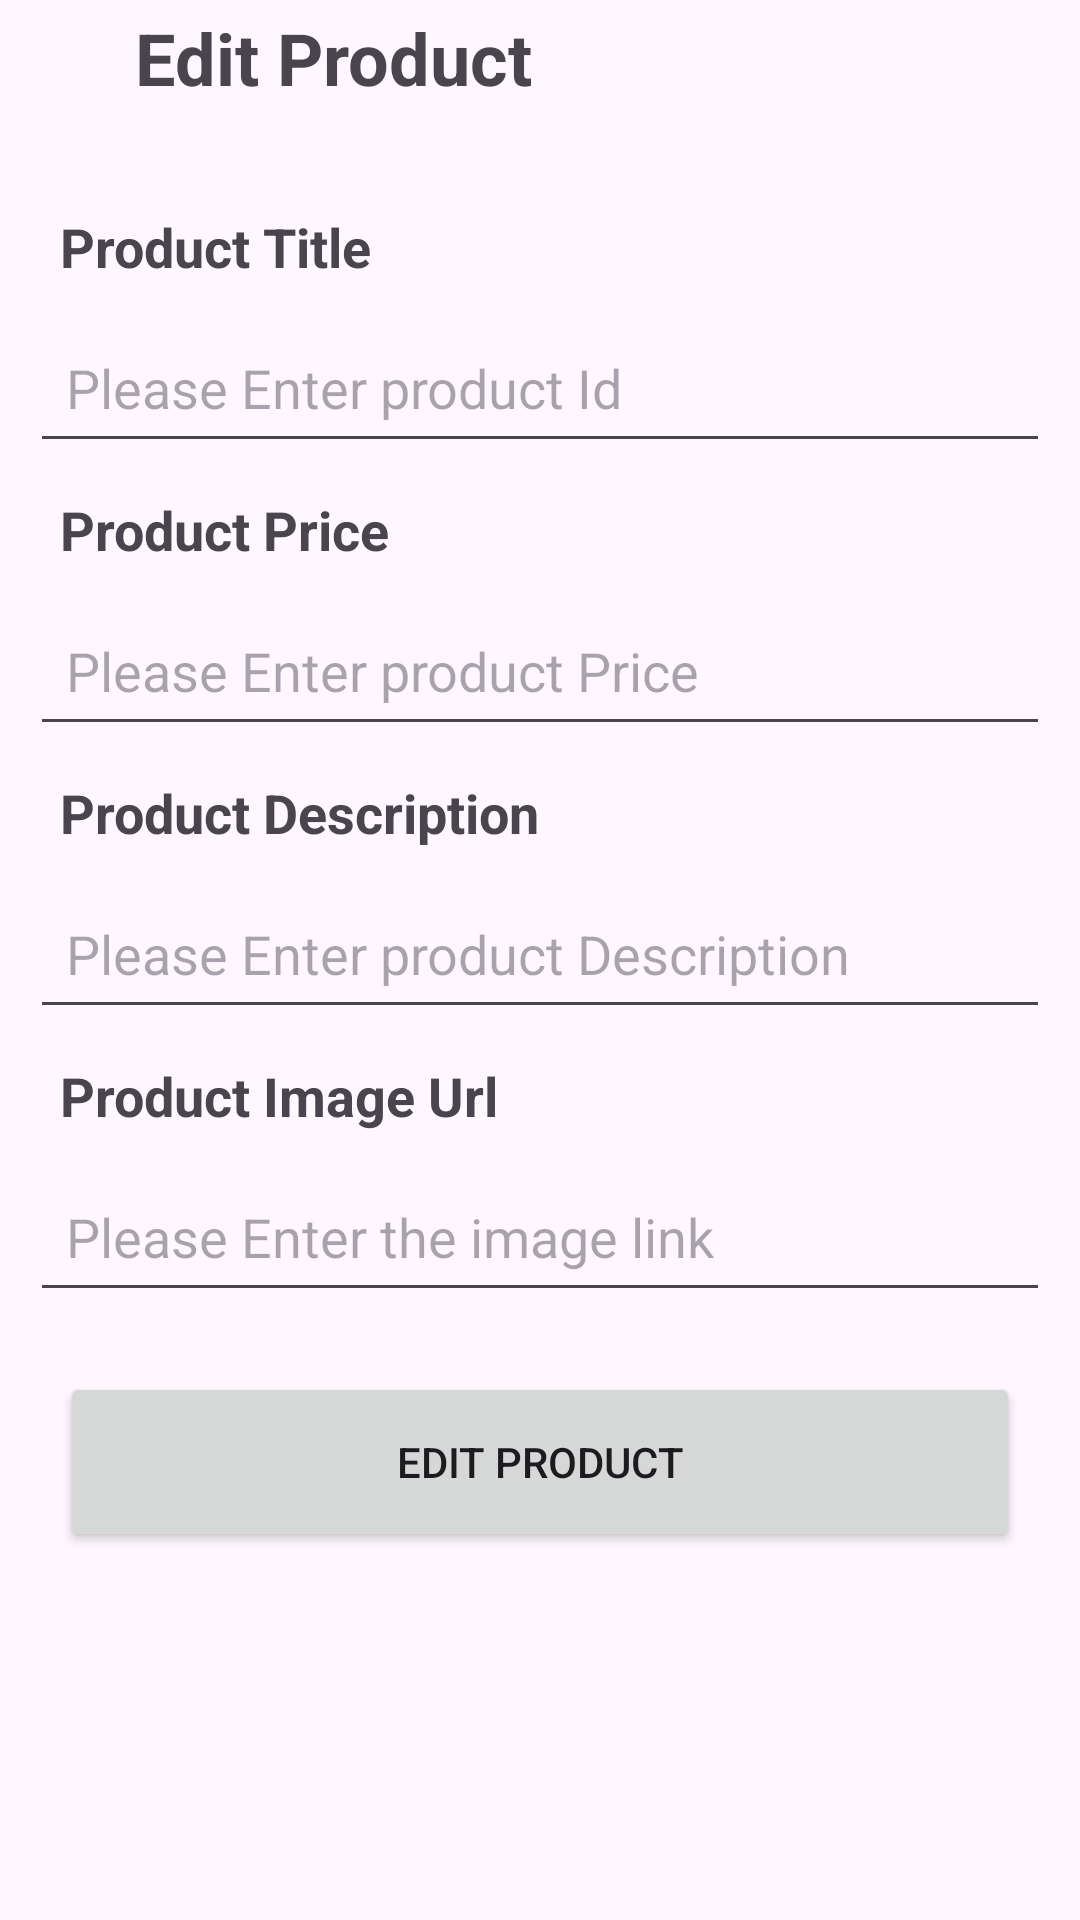

The Android layout XML behind this screen, and the referenced resources:
<!-- AndroidManifest.xml: application theme Theme.Admin_Buyit -->
<!-- res/layout/activity_edit.xml -->
<?xml version="1.0" encoding="utf-8"?>
<androidx.constraintlayout.widget.ConstraintLayout xmlns:android="http://schemas.android.com/apk/res/android"
    xmlns:app="http://schemas.android.com/apk/res-auto"
    xmlns:tools="http://schemas.android.com/tools"
    android:layout_width="match_parent"
    android:layout_height="match_parent"
    tools:context=".screens.activities.EditActivity">

    <ImageView
        android:id="@+id/backBtn"
        android:layout_width="20dp"
        android:layout_height="20dp"
        app:layout_constraintTop_toTopOf="parent"
        app:layout_constraintLeft_toLeftOf="parent"
        android:src="@drawable/back_icon"
        android:layout_marginLeft="20dp"
        android:layout_marginTop="10dp"/>
    <TextView
        android:id="@+id/title"
        android:layout_width="wrap_content"
        android:layout_height="wrap_content"
        android:text="Edit Product"
        android:textSize="24sp"
        app:layout_constraintTop_toTopOf="parent"
        app:layout_constraintLeft_toRightOf="@id/backBtn"
        android:layout_marginLeft="5dp"
        android:layout_marginTop="3dp"
        android:textStyle="bold"/>


    <ScrollView
        android:layout_width="match_parent"
        android:layout_height="match_parent"
        app:layout_constraintTop_toTopOf="parent"
        app:layout_constraintRight_toRightOf="parent"
        app:layout_constraintLeft_toLeftOf="parent"
        android:layout_marginTop="60dp"
        android:orientation="vertical">
        <androidx.constraintlayout.widget.ConstraintLayout
            android:layout_width="match_parent"
            android:layout_height="match_parent">
            <TextView
                android:id="@+id/titleTx"
                android:layout_width="wrap_content"
                android:layout_height="wrap_content"
                app:layout_constraintTop_toTopOf="parent"
                app:layout_constraintLeft_toLeftOf="parent"
                android:layout_marginTop="10dp"
                android:layout_marginLeft="20dp"
                android:text="Product Title"
                android:textSize="18sp"
                android:textStyle="bold"
                />
            <EditText
                android:id="@+id/productTitleEt"
                android:layout_width="match_parent"
                android:layout_height="50dp"
                android:padding="12dp"
                app:layout_constraintTop_toBottomOf="@id/titleTx"
                app:layout_constraintLeft_toLeftOf="parent"
                app:layout_constraintRight_toRightOf="parent"
                android:layout_margin="10dp"
                android:hint="Please Enter product Id"
                android:autofillHints="no"
                android:inputType="text" />

            <TextView
                android:id="@+id/priceTx"
                android:layout_width="wrap_content"
                android:layout_height="wrap_content"
                app:layout_constraintTop_toBottomOf="@id/productTitleEt"
                app:layout_constraintLeft_toLeftOf="parent"
                android:layout_marginTop="10dp"
                android:layout_marginLeft="20dp"
                android:text="Product Price"
                android:textSize="18sp"
                android:textStyle="bold"
                />
            <EditText
                android:id="@+id/productPriceEt"
                android:layout_width="match_parent"
                android:layout_height="50dp"
                android:padding="12dp"
                app:layout_constraintTop_toBottomOf="@id/priceTx"
                app:layout_constraintLeft_toLeftOf="parent"
                app:layout_constraintRight_toRightOf="parent"
                android:layout_margin="10dp"
                android:hint="Please Enter product Price"
                android:autofillHints="no"
                android:inputType="number" />

            <TextView
                android:id="@+id/descriptionTx"
                android:layout_width="wrap_content"
                android:layout_height="wrap_content"
                app:layout_constraintTop_toBottomOf="@id/productPriceEt"
                app:layout_constraintLeft_toLeftOf="parent"
                android:layout_marginTop="10dp"
                android:layout_marginLeft="20dp"
                android:text="Product Description"
                android:textSize="18sp"
                android:textStyle="bold"
                />
            <EditText
                android:id="@+id/productDescriptionEt"
                android:layout_width="match_parent"
                android:layout_height="50dp"
                android:padding="12dp"
                app:layout_constraintTop_toBottomOf="@id/descriptionTx"
                app:layout_constraintLeft_toLeftOf="parent"
                app:layout_constraintRight_toRightOf="parent"
                android:layout_margin="10dp"
                android:hint="Please Enter product Description"
                android:autofillHints="no"
                android:inputType="text" />

            <TextView
                android:id="@+id/imgTx"
                android:layout_width="wrap_content"
                android:layout_height="wrap_content"
                app:layout_constraintTop_toBottomOf="@id/productDescriptionEt"
                app:layout_constraintLeft_toLeftOf="parent"
                android:layout_marginTop="10dp"
                android:layout_marginLeft="20dp"
                android:text="Product Image Url"
                android:textSize="18sp"
                android:textStyle="bold"
                />
            <EditText
                android:id="@+id/productImgEt"
                android:layout_width="match_parent"
                android:layout_height="50dp"
                android:padding="12dp"
                app:layout_constraintTop_toBottomOf="@id/imgTx"
                app:layout_constraintLeft_toLeftOf="parent"
                app:layout_constraintRight_toRightOf="parent"
                android:layout_margin="10dp"
                android:hint="Please Enter the image link"
                android:autofillHints="no"
                android:inputType="text" />

            <Button
                android:id="@+id/editProductBtn"
                android:layout_width="match_parent"
                android:layout_height="60dp"
                android:layout_marginTop="20dp"
                android:text="Edit Product"
                android:visibility="visible"
                app:layout_constraintBottom_toBottomOf="parent"
                app:layout_constraintTop_toBottomOf="@id/productImgEt"
                app:layout_constraintVertical_bias="1.0"
                android:layout_marginLeft="20dp"
                android:layout_marginRight="20dp"
                tools:layout_editor_absoluteX="30dp" />

            <ProgressBar
                android:id="@+id/progressBar"
                android:layout_width="wrap_content"
                android:layout_height="wrap_content"
                app:layout_constraintTop_toBottomOf="@id/productImgEt"
                app:layout_constraintLeft_toLeftOf="parent"
                app:layout_constraintRight_toRightOf="parent"
                android:visibility="gone"/>

        </androidx.constraintlayout.widget.ConstraintLayout>
    </ScrollView>

</androidx.constraintlayout.widget.ConstraintLayout>
<!-- resources referenced by this layout -->
<resources>
  <style name="Theme.Admin_Buyit" parent="Base.Theme.Admin_Buyit" />
  <style name="Base.Theme.Admin_Buyit" parent="Theme.Material3.DayNight.NoActionBar">
          
          
      </style>
</resources>
